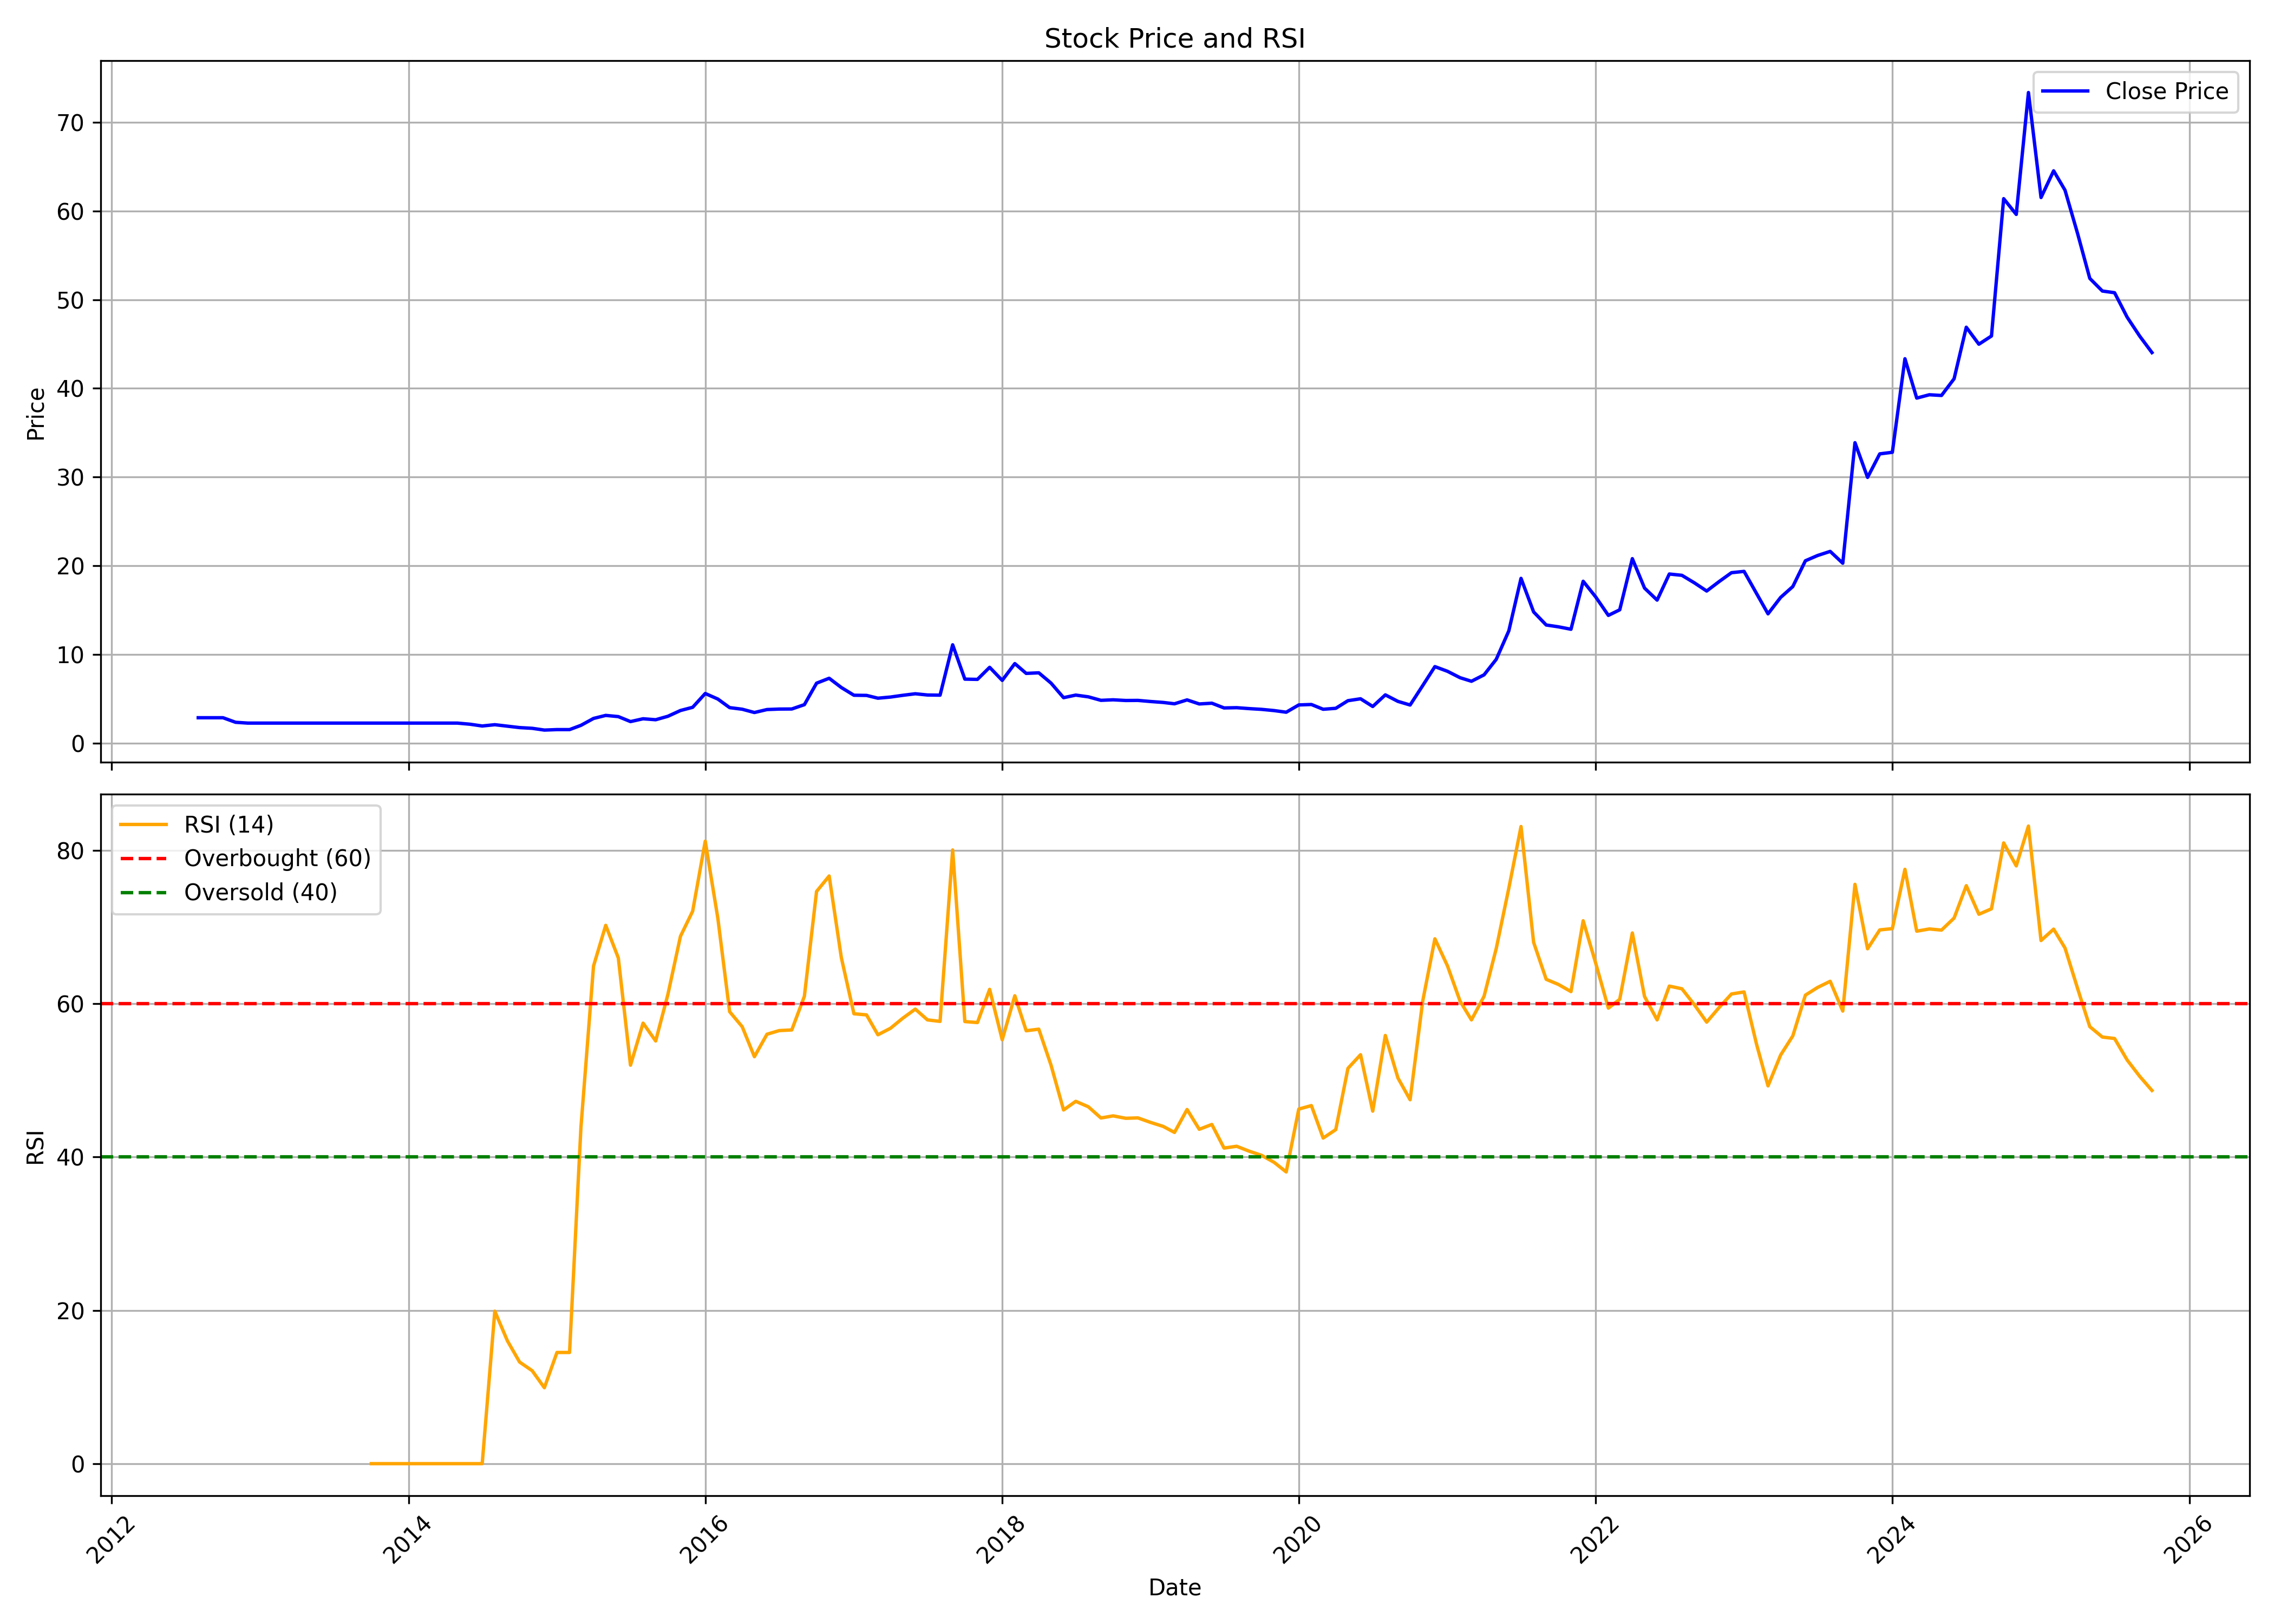

The data file committed next to this chart (first rows):
, date, symbol, open, high, low, close, volume, rsi
0, 2012-08-01, PREMIERPOL, 2.849, 2.894, 2.758, 2.849, 7750, 
1, 2012-09-01, PREMIERPOL, 2.849, 2.849, 2.849, 2.849, 750, 
2, 2012-10-01, PREMIERPOL, 2.849, 2.849, 2.849, 2.849, 0, 
3, 2012-11-01, PREMIERPOL, 2.849, 2.849, 2.333, 2.333, 1000, 
4, 2012-12-01, PREMIERPOL, 2.333, 2.351, 2.225, 2.243, 510, 
5, 2013-01-01, PREMIERPOL, 2.243, 2.243, 2.243, 2.243, 0, 
6, 2013-02-01, PREMIERPOL, 2.243, 2.243, 2.243, 2.243, 0, 
7, 2013-03-01, PREMIERPOL, 2.243, 2.243, 2.243, 2.243, 0, 
8, 2013-04-01, PREMIERPOL, 2.243, 2.243, 2.243, 2.243, 0, 
9, 2013-05-01, PREMIERPOL, 2.243, 2.243, 2.243, 2.243, 0, 
10, 2013-06-01, PREMIERPOL, 2.243, 2.243, 2.243, 2.243, 0, 
11, 2013-07-01, PREMIERPOL, 2.243, 2.243, 2.243, 2.243, 0, 
12, 2013-08-01, PREMIERPOL, 2.243, 2.243, 2.243, 2.243, 0, 
13, 2013-09-01, PREMIERPOL, 2.243, 2.243, 2.243, 2.243, 0, 
14, 2013-10-01, PREMIERPOL, 2.243, 2.243, 2.243, 2.243, 0, 0.0
15, 2013-11-01, PREMIERPOL, 2.243, 2.243, 2.243, 2.243, 0, 0.0
16, 2013-12-01, PREMIERPOL, 2.243, 2.243, 2.243, 2.243, 0, 0.0
17, 2014-01-01, PREMIERPOL, 2.243, 2.243, 2.243, 2.243, 0, 0.0
18, 2014-02-01, PREMIERPOL, 2.243, 2.243, 2.243, 2.243, 0, 0.0
19, 2014-03-01, PREMIERPOL, 2.243, 2.243, 2.243, 2.243, 0, 0.0
20, 2014-04-01, PREMIERPOL, 2.243, 2.243, 2.243, 2.243, 0, 0.0
21, 2014-05-01, PREMIERPOL, 2.243, 2.243, 2.243, 2.243, 0, 0.0
22, 2014-06-01, PREMIERPOL, 2.243, 2.243, 2.08, 2.116, 4625, 0.0
23, 2014-07-01, PREMIERPOL, 2.116, 2.116, 1.917, 1.917, 13505, 0.0
24, 2014-08-01, PREMIERPOL, 1.917, 2.071, 1.827, 2.062, 13600, 19.89
25, 2014-09-01, PREMIERPOL, 1.99, 2.134, 1.845, 1.899, 9035, 16.03
26, 2014-10-01, PREMIERPOL, 1.899, 1.899, 1.736, 1.736, 12275, 13.26
27, 2014-11-01, PREMIERPOL, 1.736, 1.818, 1.655, 1.655, 1100, 12.13
28, 2014-12-01, PREMIERPOL, 1.736, 1.736, 1.411, 1.456, 22805, 9.906
29, 2015-01-01, PREMIERPOL, 1.456, 1.51, 1.447, 1.51, 1855, 14.51
30, 2015-02-01, PREMIERPOL, 1.51, 1.51, 1.51, 1.51, 0, 14.51
31, 2015-03-01, PREMIERPOL, 1.51, 1.99, 1.51, 1.99, 2525, 43.87
32, 2015-04-01, PREMIERPOL, 1.99, 2.786, 1.99, 2.767, 13490, 64.92
33, 2015-05-01, PREMIERPOL, 2.767, 3.111, 2.632, 3.111, 17135, 70.23
34, 2015-06-01, PREMIERPOL, 3.265, 3.618, 2.749, 2.975, 29690, 65.98
35, 2015-07-01, PREMIERPOL, 2.975, 2.975, 2.306, 2.415, 20900, 51.99
36, 2015-08-01, PREMIERPOL, 2.415, 2.731, 2.37, 2.731, 4135, 57.47
37, 2015-09-01, PREMIERPOL, 2.867, 2.894, 2.623, 2.623, 6025, 55.15
38, 2015-10-01, PREMIERPOL, 2.623, 3.012, 2.379, 3.012, 6935, 61.21
39, 2015-11-01, PREMIERPOL, 3.156, 4.006, 3.156, 3.663, 2450, 68.8
40, 2015-12-01, PREMIERPOL, 3.663, 4.034, 3.663, 4.025, 3790, 72.08
41, 2016-01-01, PREMIERPOL, 4.224, 5.743, 4.224, 5.58, 66745, 81.21
42, 2016-02-01, PREMIERPOL, 5.58, 5.788, 4.495, 4.956, 136375, 71.16
43, 2016-03-01, PREMIERPOL, 4.956, 5.426, 3.979, 3.988, 43650, 58.97
44, 2016-04-01, PREMIERPOL, 4.187, 4.187, 3.717, 3.808, 16060, 57
45, 2016-05-01, PREMIERPOL, 3.808, 3.808, 3.274, 3.437, 4055, 53.1
46, 2016-06-01, PREMIERPOL, 3.437, 4.151, 3.274, 3.771, 3455, 56.02
47, 2016-07-01, PREMIERPOL, 3.771, 3.952, 3.645, 3.826, 1415, 56.5
48, 2016-08-01, PREMIERPOL, 3.826, 4.233, 3.826, 3.835, 3130, 56.58
49, 2016-09-01, PREMIERPOL, 3.835, 4.323, 3.835, 4.323, 3750, 60.97
50, 2016-10-01, PREMIERPOL, 4.626, 6.8, 4.57, 6.745, 61015, 74.65
51, 2016-11-01, PREMIERPOL, 7.216, 7.679, 6.708, 7.3, 33675, 76.67
52, 2016-12-01, PREMIERPOL, 7.3, 7.3, 6.125, 6.254, 5370, 66.01
53, 2017-01-01, PREMIERPOL, 6.254, 6.458, 5.2, 5.385, 62480, 58.7
54, 2017-02-01, PREMIERPOL, 5.385, 5.644, 5.181, 5.366, 55380, 58.55
55, 2017-03-01, PREMIERPOL, 5.366, 5.551, 4.82, 5.052, 53085, 55.95
56, 2017-04-01, PREMIERPOL, 5.052, 5.634, 4.857, 5.181, 97625, 56.8
57, 2017-05-01, PREMIERPOL, 5.181, 5.866, 4.857, 5.375, 87860, 58.11
58, 2017-06-01, PREMIERPOL, 5.644, 6.634, 5.274, 5.551, 264580, 59.3
59, 2017-07-01, PREMIERPOL, 5.551, 6.106, 4.857, 5.412, 173435, 57.9
... 99 more rows
